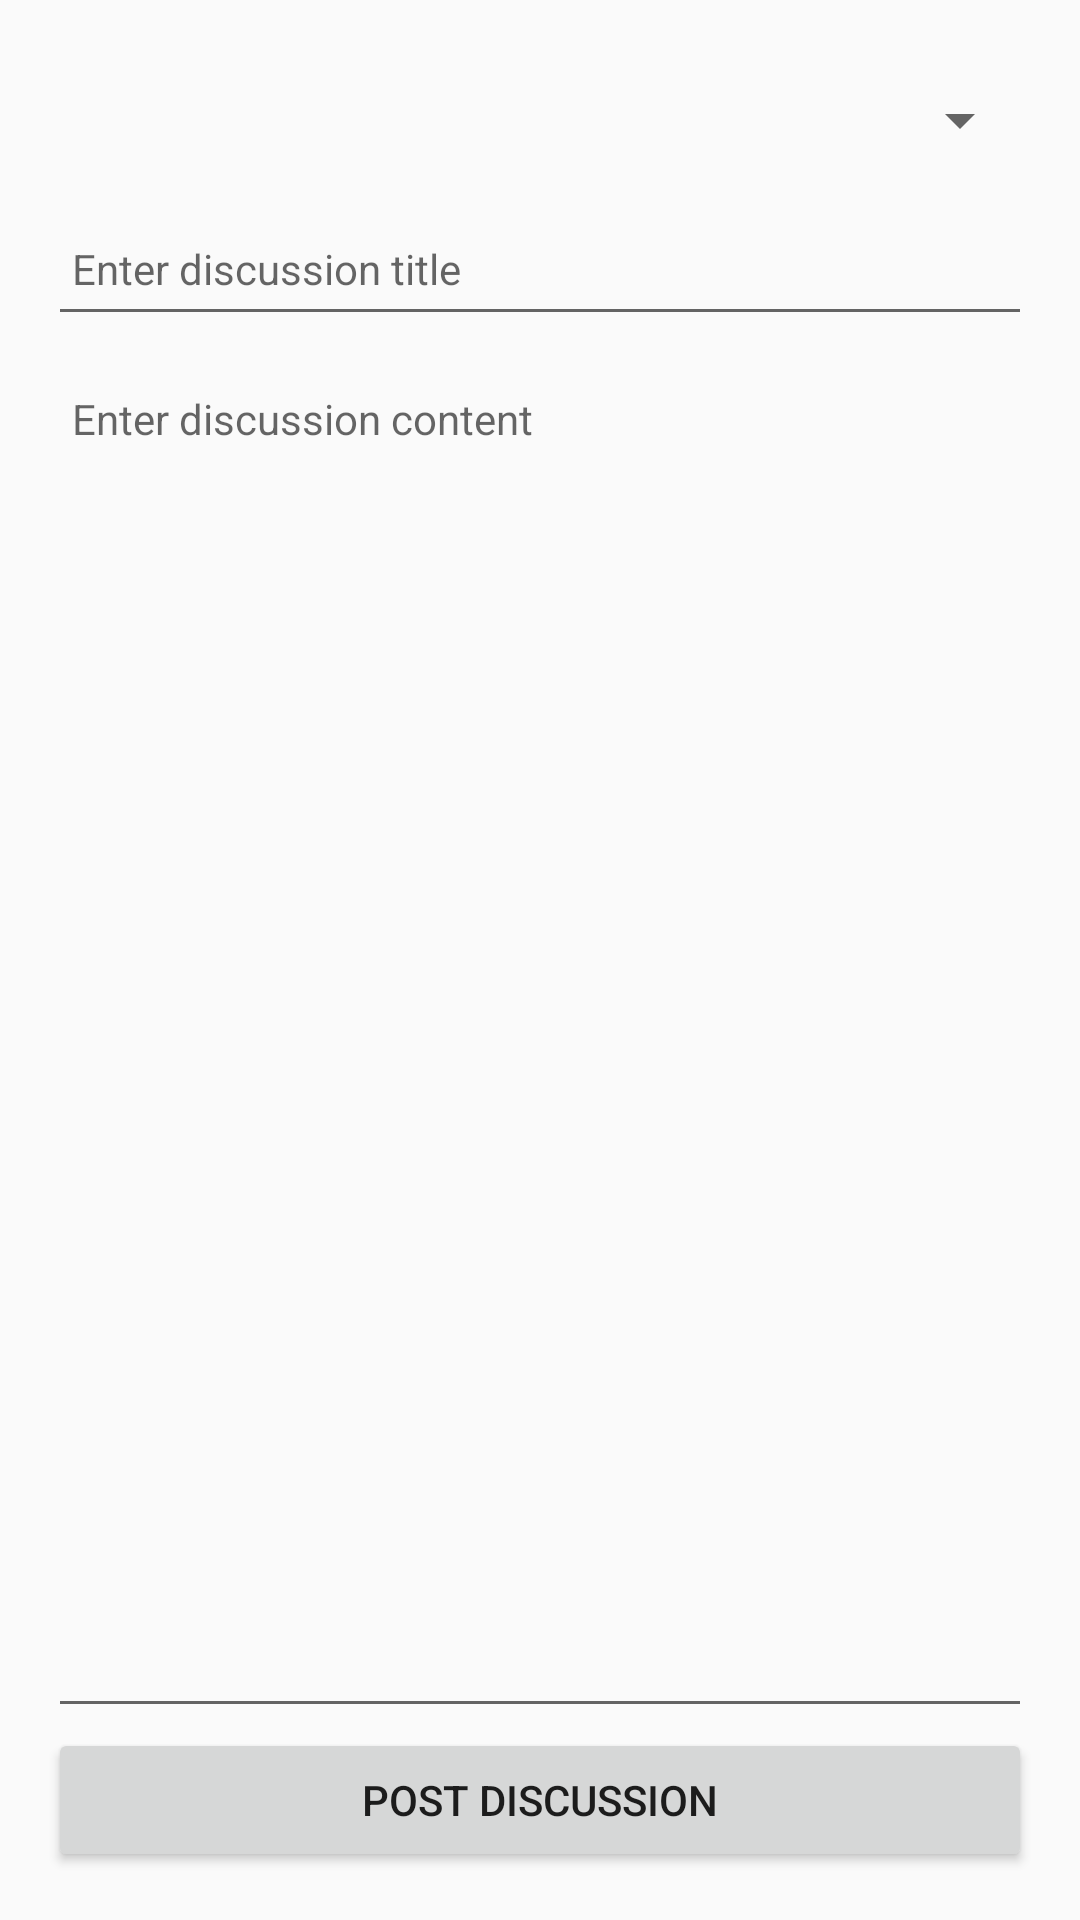

Write the Android layout XML for this screen, with the resource values it uses.
<!-- AndroidManifest.xml: application theme AppTheme -->
<!-- res/layout/activity_new_discussion.xml -->
<?xml version="1.0" encoding="utf-8"?>
<LinearLayout xmlns:android="http://schemas.android.com/apk/res/android"
    xmlns:tools="http://schemas.android.com/tools"
    android:layout_width="match_parent"
    android:layout_height="match_parent"
    android:paddingBottom="@dimen/activity_vertical_margin"
    android:paddingLeft="@dimen/activity_horizontal_margin"
    android:paddingRight="@dimen/activity_horizontal_margin"
    android:paddingTop="@dimen/activity_vertical_margin"
    android:orientation="vertical"
    tools:context="net.naylinaung.appdesign.activities.NewDiscussionActivity">

    <Spinner
        android:id="@+id/spinner_topic"
        android:layout_width="match_parent"
        android:layout_height="48dp"
        android:layout_weight="0"/>

    <EditText
        android:id="@+id/et_discussion_title"
        android:layout_width="match_parent"
        android:layout_height="48dp"
        android:layout_weight="0"
        android:focusable="true"
        android:hint="Enter discussion title"
        android:paddingLeft="@dimen/margin_medium"
        android:textSize="@dimen/text_regular" />

    <EditText
        android:id="@+id/et_discussion_content"
        android:layout_width="match_parent"
        android:layout_height="0dp"
        android:layout_weight="1"
        android:gravity="top"
        android:focusable="true"
        android:hint="Enter discussion content"
        android:layout_marginTop="@dimen/margin_medium"
        android:paddingLeft="@dimen/margin_medium"
        android:textSize="@dimen/text_regular" />

    <Button
        android:layout_width="match_parent"
        android:layout_height="48dp"
        android:text="Post Discussion"
        android:layout_weight="0"/>

</LinearLayout>
<!-- resources referenced by this layout -->
<resources>
  <dimen name="activity_horizontal_margin">16dp</dimen>
  <dimen name="activity_vertical_margin">16dp</dimen>
  <dimen name="margin_medium">8dp</dimen>
  <dimen name="text_regular">14sp</dimen>
  <style name="AppTheme" parent="Theme.AppCompat.Light.DarkActionBar">
          
          <item name="colorPrimary">@color/primary</item>
          <item name="colorPrimaryDark">@color/primary_dark</item>
          <item name="colorAccent">@color/accent</item>
          <item name="actionButtonStyle">@style/MyActionButtonStyle</item>
          <item name="android:actionButtonStyle">@style/MyActionButtonStyle</item>
      </style>
  <color name="primary">#2f4050</color>
  <color name="primary_dark">#293846</color>
  <color name="accent">#01bcd5</color>
  <style name="MyActionButtonStyle" parent="Theme.AppCompat.Light.DarkActionBar">
          <item name="android:minWidth">20dip</item>
          <item name="android:gravity">center_vertical</item>
          <item name="android:paddingRight">10dip</item>
      </style>
</resources>
